Image classification data set "cropped_images" (vic-ene/vinbigdata on GitHub). Class labels (14): aortic enlargement, atelectasis, calcification, cardiomegaly, consolidation, ILD, infiltration, lung opacity, nodule or mass, other lesion, pleural effusion, pleural thickening, pneumothorax, pulmonary fibrosis.

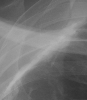
Label: calcification

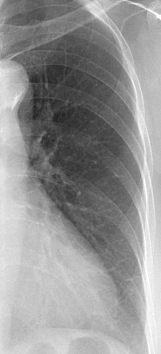
Label: ILD

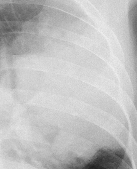
Label: nodule or mass

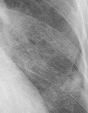
Label: infiltration

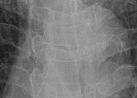
Label: aortic enlargement

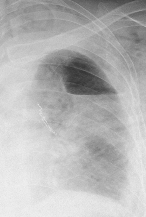
Label: lung opacity
